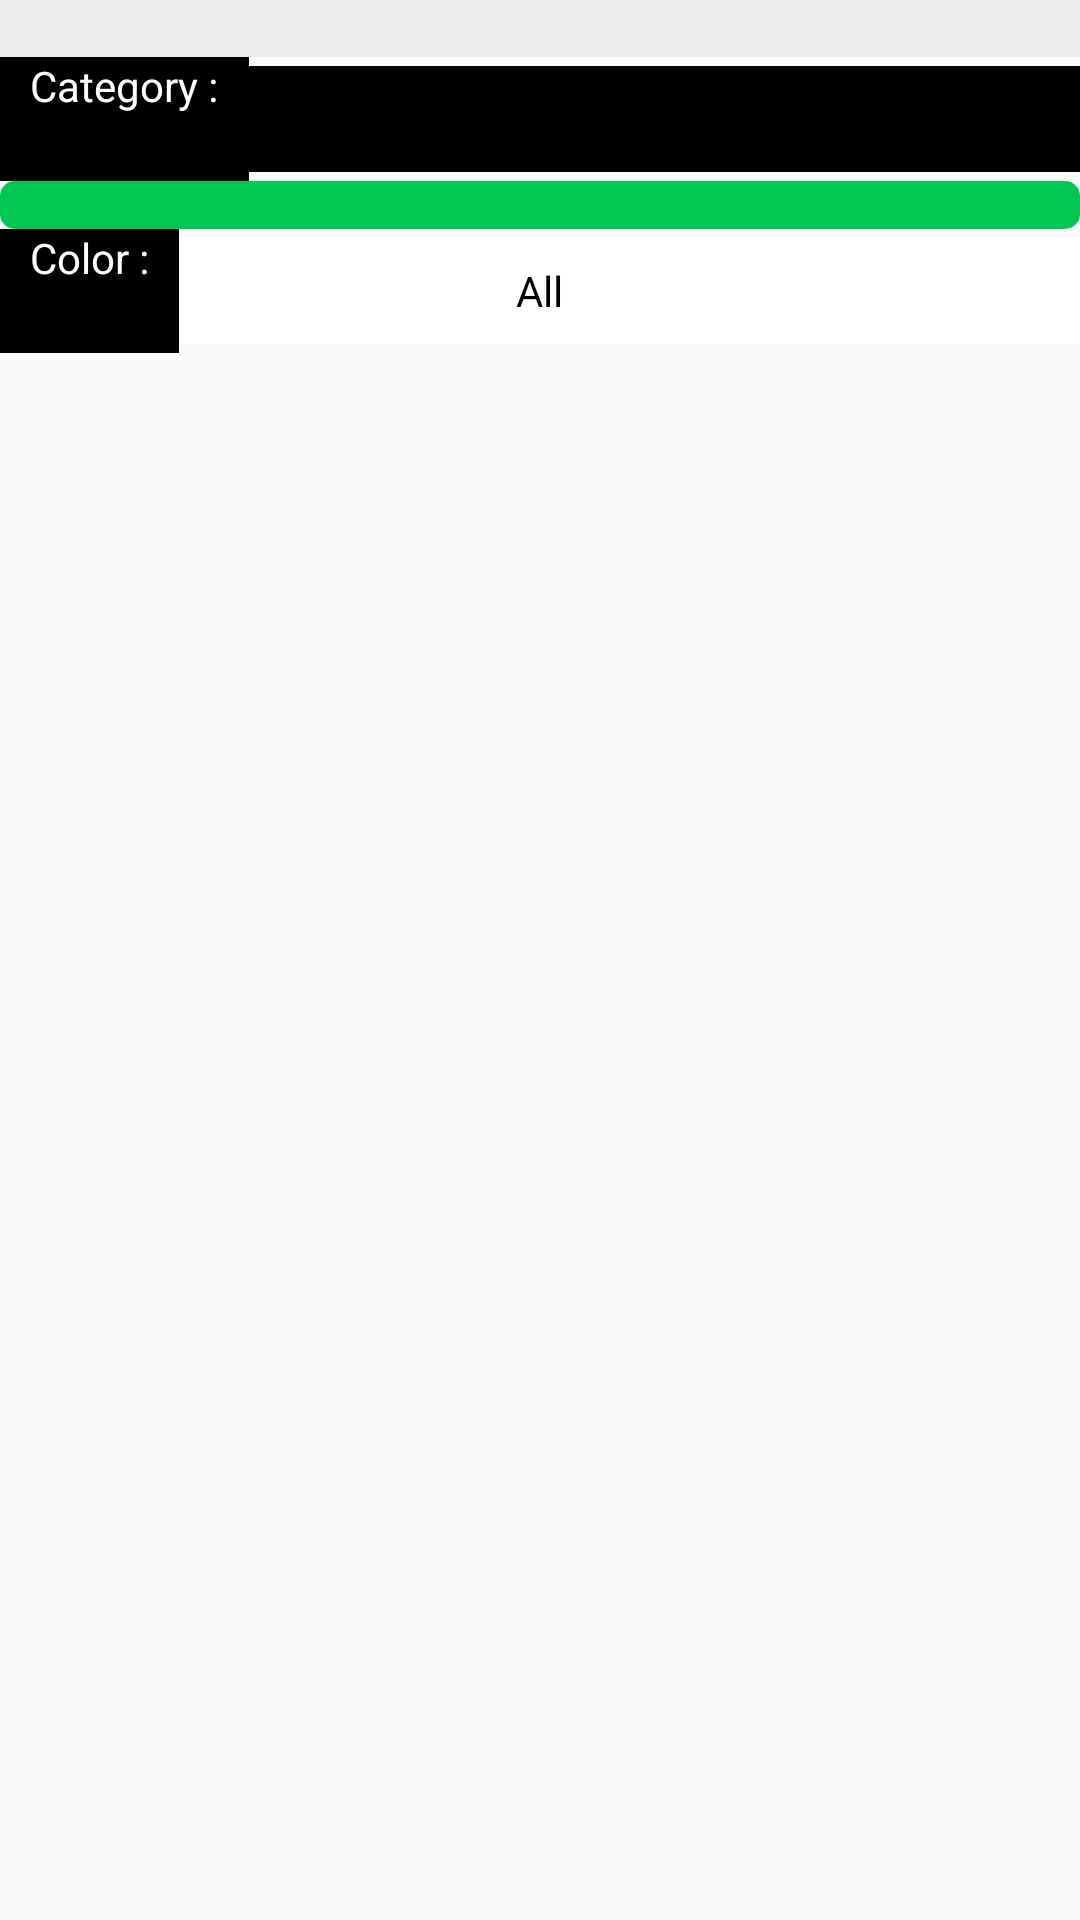

Write the Android layout XML for this screen, with the resource values it uses.
<!-- AndroidManifest.xml: application theme AppTheme -->
<!-- res/layout/fragment_home_not_pos_neg_neu.xml -->
<?xml version="1.0" encoding="utf-8"?>
<LinearLayout xmlns:android="http://schemas.android.com/apk/res/android"
              xmlns:app="http://schemas.android.com/apk/res-auto"
              xmlns:tools="http://schemas.android.com/tools"
              android:layout_width="match_parent"
              android:layout_height="match_parent"
            
              android:orientation="vertical">


    <FrameLayout
            android:layout_width="match_parent"
            android:layout_height="wrap_content">

        <LinearLayout
                android:orientation="vertical"
                android:layout_width="match_parent"
                android:layout_height="match_parent">
            <TextView
                    android:layout_width="match_parent"
                    android:layout_height="wrap_content" android:layout_weight="0"
                    android:background="@color/gray_trans"/>
            <FrameLayout
                    android:layout_width="match_parent"
                    android:layout_height="wrap_content" android:layout_weight="0" tools:layout_editor_absoluteY="77dp"
                    tools:layout_editor_absoluteX="2dp" android:id="@+id/MainCtgFrameLay"
                    android:layout_gravity="center">

                <com.smsthn.thingscounter.CustomViews.Spinners.CustomCtgSpinner
                        android:layout_width="match_parent"
                        android:layout_height="match_parent" android:id="@+id/MainCatagoriesSpinner"
                        android:backgroundTint="@android:color/black" style="@style/Widget.AppCompat.Spinner"
                        android:layout_marginBottom="3dp" android:layout_marginTop="3dp"/>
                <TextView
                        android:text="@string/catagory_doublepoint"
                        android:layout_width="wrap_content"
                        android:layout_height="match_parent" android:id="@+id/textView17"
                        android:textColor="@android:color/white"
                        android:background="@android:color/black" android:paddingStart="10dp"
                        android:paddingEnd="10dp"/>
                <TextView
                        android:text="All"
                        android:layout_width="wrap_content"
                        android:layout_height="wrap_content" android:id="@+id/MainCtgTxt"
                        android:textColor="@android:color/black" android:layout_gravity="center"/>
            </FrameLayout>
            <LinearLayout
                    android:orientation="vertical"
                    android:layout_width="match_parent"
                    android:layout_height="match_parent" android:id="@+id/NotPosHomeSumLay">
                <ProgressBar
                        style="@style/MsProg"
                        android:layout_width="match_parent"
                        android:layout_height="match_parent"
                        android:id="@+id/SumRowProgBar" android:progress="0"
                        android:progressDrawable="@android:drawable/progress_horizontal"
                        android:progressTint="@color/green_lt1" android:progressBackgroundTint="@color/green_pr"
                        android:max="100"
                        xmlns:android="http://schemas.android.com/apk/res/android"/>
            </LinearLayout>
            <FrameLayout
                    android:layout_width="match_parent"
                    android:layout_height="wrap_content" android:layout_weight="0"
                    tools:layout_editor_absoluteY="77dp"
                    tools:layout_editor_absoluteX="2dp" android:id="@+id/MainTypeFrameLay"
                    android:layout_gravity="center">

                <com.smsthn.thingscounter.CustomViews.Spinners.CustomTypeSpinner
                        android:layout_width="match_parent"
                        android:layout_height="match_parent" android:id="@+id/MainTypeSpinner"
                        android:backgroundTint="@android:color/black" style="@style/Widget.AppCompat.Spinner"
                        android:layout_marginBottom="3dp" android:layout_marginTop="3dp"
                        android:foreground="@android:color/white"/>
                <TextView
                        android:text="@string/color_doublepoint"
                        android:layout_width="wrap_content"
                        android:layout_height="match_parent"
                        android:textColor="@android:color/white"
                        android:background="@android:color/black" android:paddingStart="10dp"
                        android:paddingEnd="10dp" android:id="@+id/TypeSpinnerTitleTxt"/>
                <TextView
                        android:text="All"
                        android:layout_width="wrap_content"
                        android:layout_height="wrap_content" android:id="@+id/MainTypeTxt"
                        android:textColor="@android:color/black" android:layout_gravity="center"/>
            </FrameLayout>
        </LinearLayout>
    </FrameLayout>
    <androidx.recyclerview.widget.RecyclerView
            android:layout_width="match_parent"
            android:layout_height="match_parent" android:id="@+id/AllThingsRecycleView"
            android:visibility="visible"/>
</LinearLayout>
<!-- resources referenced by this layout -->
<resources>
  <color name="gray_trans">#208d8d8d</color>
  <color name="green_lt1">#64dd17</color>
  <color name="green_pr">#00c853</color>
  <string name="catagory_doublepoint">Category :</string>
  <string name="color_doublepoint">Color :</string>
  <style name="MsProg" parent="@style/Widget.AppCompat.ProgressBar.Horizontal">
          <item name="android:progressBarPadding">0dp</item>
      </style>
  <style name="AppTheme" parent="Theme.AppCompat.Light.NoActionBar">
          
          <item name="colorPrimary">@color/colorPrimary</item>
          <item name="colorPrimaryDark">@color/colorPrimaryDark</item>
          <item name="colorAccent">@color/colorAccent</item>
          <item name="preferenceTheme">@style/PrefsTheme</item>
      </style>
  <color name="colorPrimary">#4f5b62</color>
  <color name="colorPrimaryDark">#263238</color>
  <color name="colorAccent">@android:color/black</color>
  <style name="PrefsTheme" parent="PreferenceThemeOverlay.v14.Material">
          <item name="android:divider">@null</item>
          <item name="android:dividerHeight">0dp</item>
          <item name="android:textColor">@drawable/settings_text_color</item>
  
      </style>
  <!-- drawable settings_text_color (drawable) -->
  <?xml version="1.0" encoding="utf-8"?>
  <selector xmlns:android="http://schemas.android.com/apk/res/android">
      <item android:state_enabled="true" android:color="@color/gray_lt1" />
      <item android:color="@color/gray_dk"/>
      
  </selector>
  <color name="gray_lt1">#bdbdbd</color>
  <color name="gray_dk">#8d8d8d</color>
</resources>
